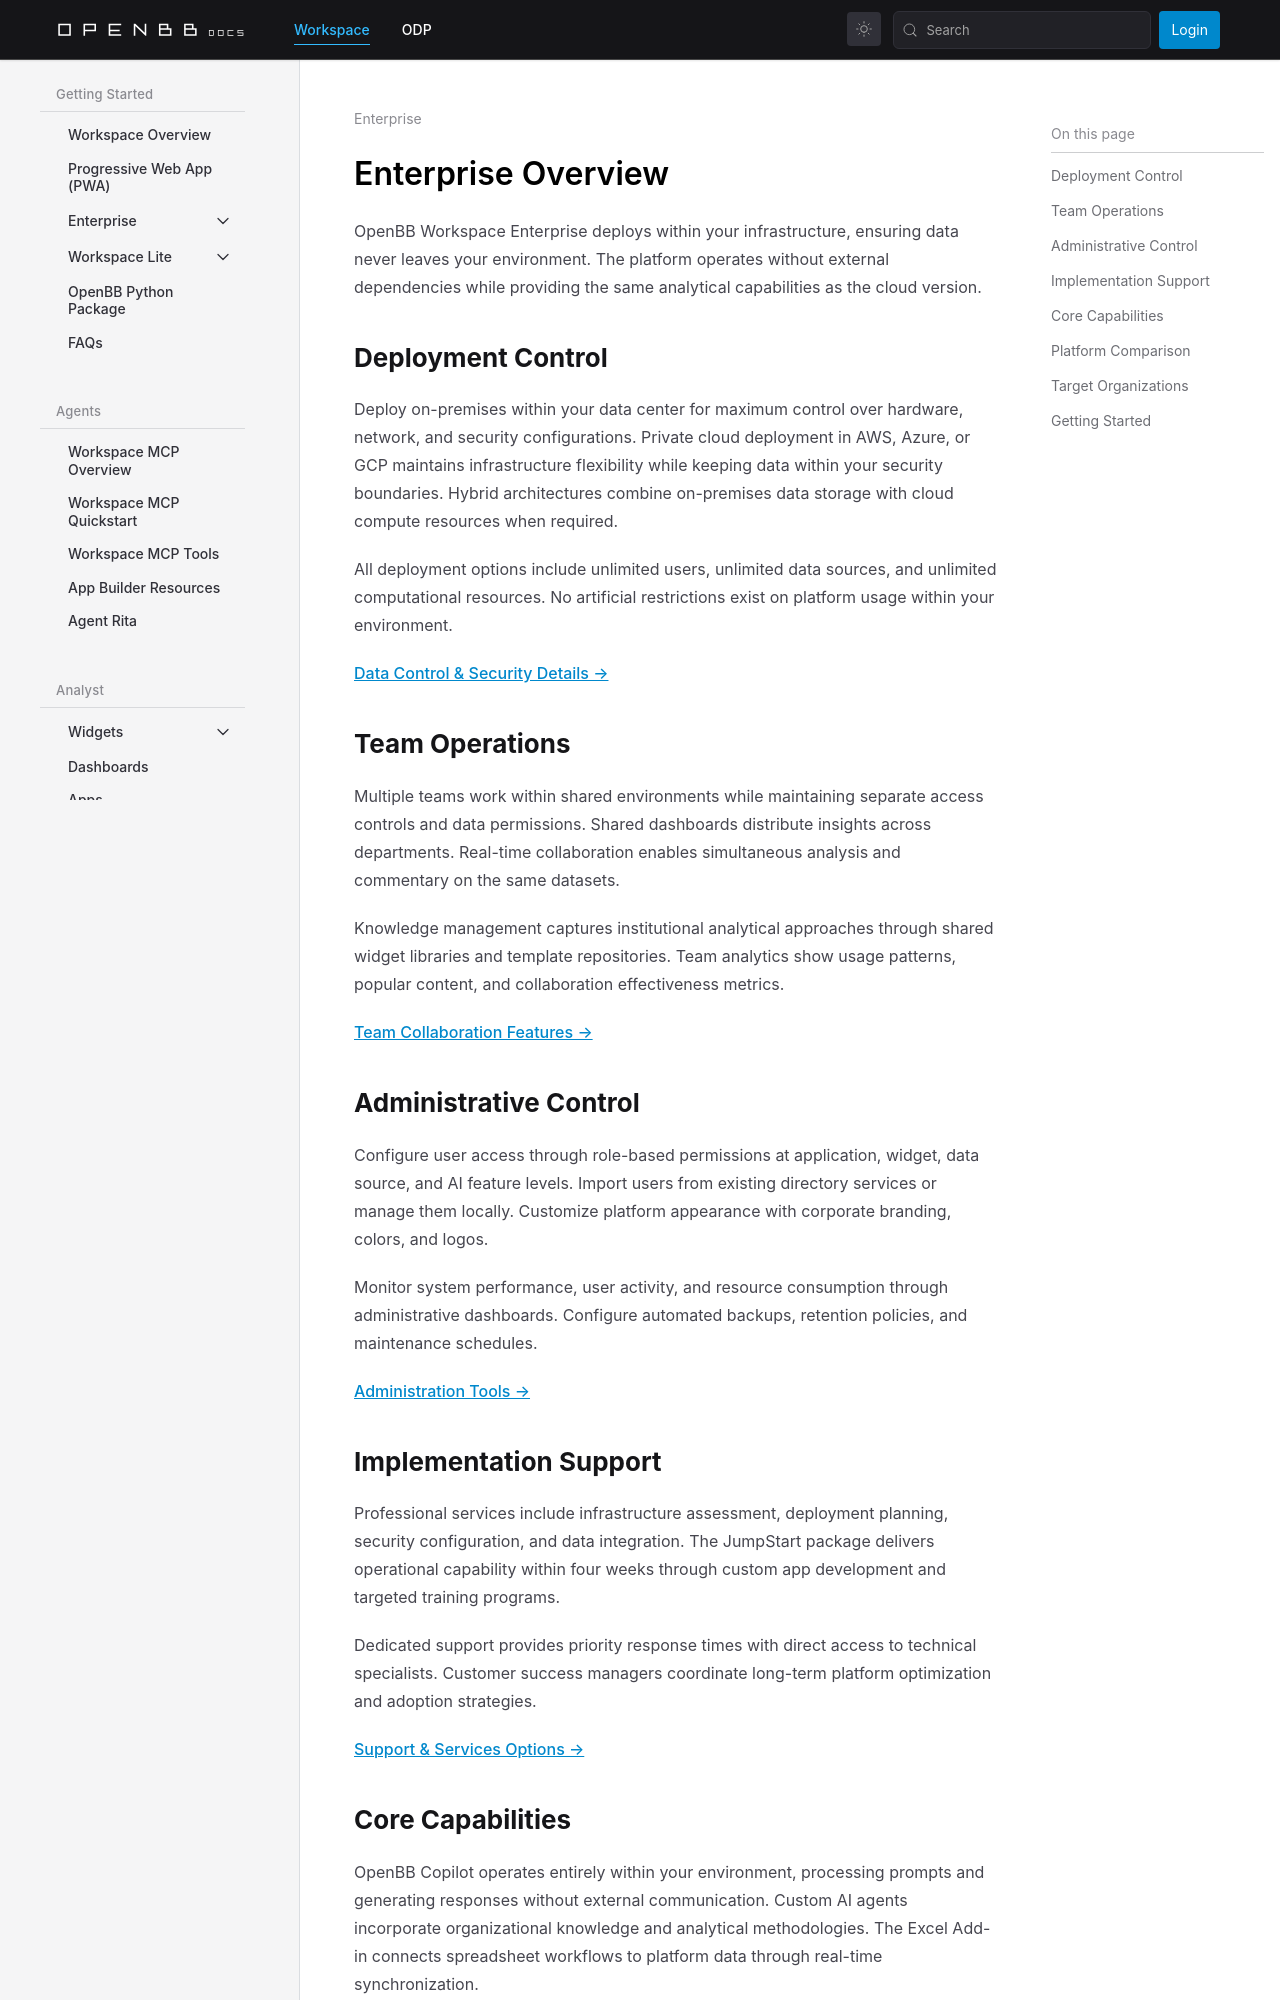

repository: OpenBB-finance/openbb-docs · page: workspace/getting-started/enterprise.html · generator: docusaurus

---
title: Enterprise
sidebar_position: 1
description: Deploy OpenBB Workspace on-premises or in your private cloud with enterprise-grade security, compliance, and control.
keywords:
- OpenBB Workspace Enterprise
- On-Premises Deployment
- Private Cloud
- Enterprise Features
- Financial Analytics Platform
---

import HeadTitle from '@site/src/components/General/HeadTitle.tsx';

<HeadTitle title="Enterprise | OpenBB Workspace Docs" />

# Enterprise Overview

OpenBB Workspace Enterprise deploys within your infrastructure, ensuring data never leaves your environment. The platform operates without external dependencies while providing the same analytical capabilities as the cloud version.

## Deployment Control

Deploy on-premises within your data center for maximum control over hardware, network, and security configurations. Private cloud deployment in AWS, Azure, or GCP maintains infrastructure flexibility while keeping data within your security boundaries. Hybrid architectures combine on-premises data storage with cloud compute resources when required.

All deployment options include unlimited users, unlimited data sources, and unlimited computational resources. No artificial restrictions exist on platform usage within your environment.

[Data Control & Security Details →](/workspace/getting-started/enterprise/data-control)

## Team Operations

Multiple teams work within shared environments while maintaining separate access controls and data permissions. Shared dashboards distribute insights across departments. Real-time collaboration enables simultaneous analysis and commentary on the same datasets.

Knowledge management captures institutional analytical approaches through shared widget libraries and template repositories. Team analytics show usage patterns, popular content, and collaboration effectiveness metrics.

[Team Collaboration Features →](/workspace/getting-started/enterprise/team-collaboration)

## Administrative Control

Configure user access through role-based permissions at application, widget, data source, and AI feature levels. Import users from existing directory services or manage them locally. Customize platform appearance with corporate branding, colors, and logos.

Monitor system performance, user activity, and resource consumption through administrative dashboards. Configure automated backups, retention policies, and maintenance schedules.

[Administration Tools →](/workspace/getting-started/enterprise/administration)
